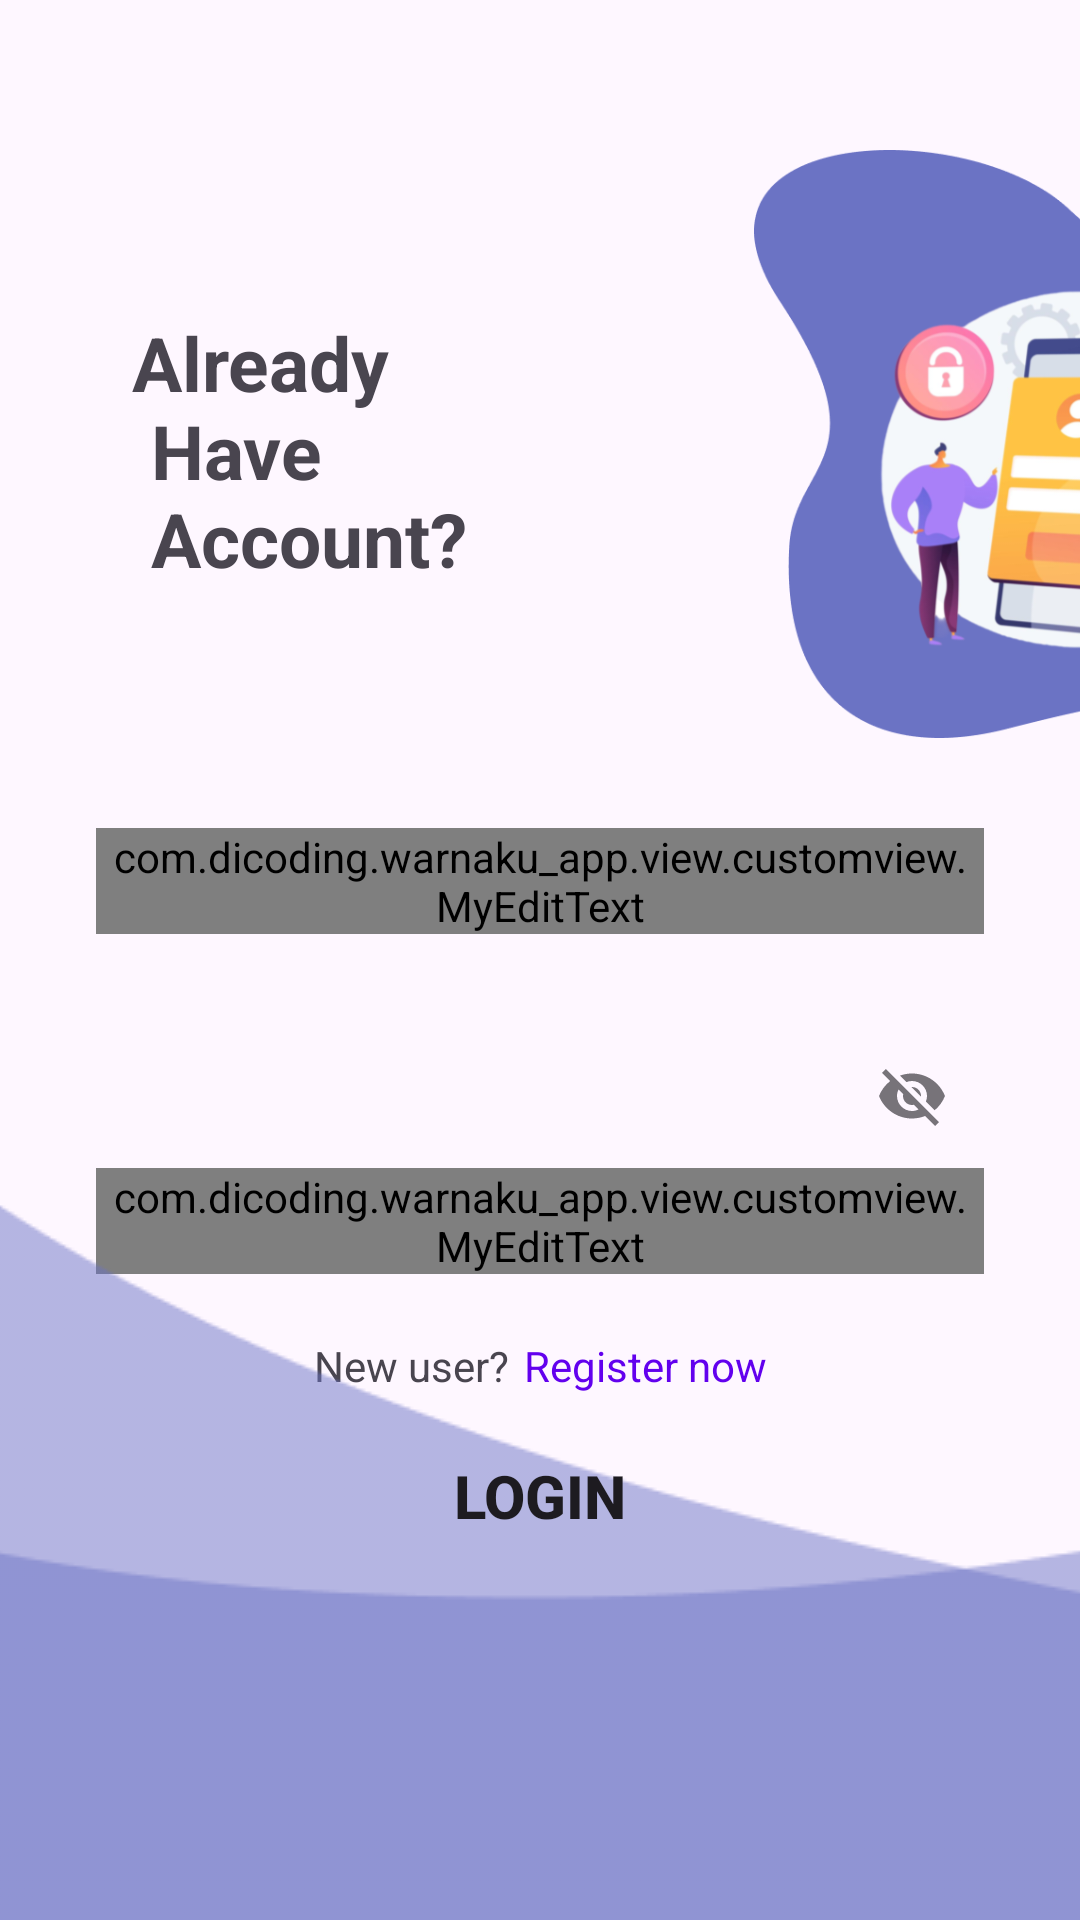

Android layout source for this screen:
<!-- AndroidManifest.xml: activity theme Theme.Material3.DayNight.NoActionBar -->
<!-- res/layout/activity_login.xml -->
<?xml version="1.0" encoding="utf-8"?>
<androidx.constraintlayout.widget.ConstraintLayout xmlns:android="http://schemas.android.com/apk/res/android"
    xmlns:app="http://schemas.android.com/apk/res-auto"
    xmlns:tools="http://schemas.android.com/tools"
    android:id="@+id/main"
    android:layout_width="match_parent"
    android:layout_height="match_parent"
    tools:context=".view.login.LoginActivity">


    <TextView
        android:id="@+id/textView"
        android:layout_width="wrap_content"
        android:layout_height="wrap_content"
        android:layout_marginStart="44dp"
        android:layout_marginTop="104dp"
        android:text="@string/login_head"
        android:textSize="25sp"
        android:textStyle="bold"
        app:layout_constraintStart_toStartOf="parent"
        app:layout_constraintTop_toTopOf="parent" />

    <ImageView
        android:id="@+id/imageView"
        android:layout_width="255dp"
        android:layout_height="196dp"
        android:layout_marginStart="50dp"
        android:layout_marginTop="50dp"
        android:contentDescription="@string/image_desc"
        android:src="@drawable/loginilus"
        app:layout_constraintStart_toEndOf="@+id/textView"
        app:layout_constraintTop_toTopOf="parent" />

    <com.google.android.material.textfield.TextInputLayout
        android:id="@+id/emailEditTextLayout"
        style="@style/Widget.MaterialComponents.TextInputLayout.OutlinedBox"
        android:layout_width="0dp"
        android:layout_height="wrap_content"
        android:layout_marginStart="32dp"
        android:layout_marginTop="30dp"
        android:layout_marginEnd="32dp"
        android:hint="@string/email"
        app:layout_constraintEnd_toEndOf="parent"
        app:layout_constraintStart_toStartOf="parent"
        app:layout_constraintTop_toBottomOf="@+id/imageView"
        tools:alpha="100">

        <com.dicoding.warnaku_app.view.customview.MyEditText
            android:id="@+id/emailEditText"
            android:layout_width="match_parent"
            android:layout_height="wrap_content"
            android:ems="10"
            android:inputType="textEmailAddress"
            tools:ignore="SpeakableTextPresentCheck" />
    </com.google.android.material.textfield.TextInputLayout>

    <com.google.android.material.textfield.TextInputLayout
        android:id="@+id/passEditTextLayout"
        style="@style/Widget.MaterialComponents.TextInputLayout.OutlinedBox"
        android:layout_width="0dp"
        android:layout_height="wrap_content"
        android:layout_marginStart="32dp"
        android:layout_marginTop="30dp"
        android:layout_marginEnd="32dp"
        android:hint="@string/password"
        app:endIconMode="password_toggle"
        app:layout_constraintEnd_toEndOf="parent"
        app:layout_constraintStart_toStartOf="parent"
        app:layout_constraintTop_toBottomOf="@+id/emailEditTextLayout"
        tools:alpha="100">

        <com.dicoding.warnaku_app.view.customview.MyEditText
            android:id="@+id/passEditText"
            android:layout_width="match_parent"
            android:layout_height="wrap_content"
            android:ems="10"
            android:inputType="textPassword"
            tools:ignore="SpeakableTextPresentCheck" />
    </com.google.android.material.textfield.TextInputLayout>

    <Button
        android:id="@+id/button"
        android:layout_width="match_parent"
        android:layout_height="wrap_content"
        android:layout_marginTop="50dp"
        android:layout_marginStart="32dp"
        android:layout_marginEnd="32dp"
        android:background="@drawable/rouded_edit_text"
        android:text="@string/login"
        android:textSize="20sp"
        android:textStyle="bold"
        app:layout_constraintTop_toBottomOf="@+id/passEditTextLayout"
        tools:layout_editor_absoluteX="32dp" />

    <LinearLayout
        android:id="@+id/linearLayout"
        android:layout_width="wrap_content"
        android:layout_height="wrap_content"
        android:layout_marginTop="11dp"
        app:layout_constraintBottom_toTopOf="@+id/button"
        app:layout_constraintEnd_toEndOf="@+id/passEditTextLayout"
        app:layout_constraintStart_toStartOf="@+id/passEditTextLayout"
        app:layout_constraintTop_toBottomOf="@+id/passEditTextLayout">

        <TextView
            android:layout_width="wrap_content"
            android:layout_height="wrap_content"
            android:text="@string/new_user" />

        <TextView
            android:layout_width="wrap_content"
            android:layout_height="wrap_content"
            android:onClick="toRegister"
            android:paddingStart="5dp"
            android:text="@string/register_now"
            android:textColor="@color/design_default_color_primary"
            tools:ignore="RtlSymmetry" />
    </LinearLayout>

    <ImageView
        android:id="@+id/imageView2"
        android:layout_width="match_parent"
        android:layout_height="0dp"
        android:contentDescription="@string/image_desc"
        android:foregroundGravity="bottom"
        android:scaleType="center"
        android:src="@drawable/wave"
        app:layout_constraintBottom_toBottomOf="parent"
        app:layout_constraintVertical_bias="0.0"
        tools:layout_editor_absoluteX="50dp" />

    <ProgressBar
        android:id="@+id/progress_bar"
        android:visibility="gone"
        style="@style/Widget.AppCompat.ProgressBar.Horizontal"
        android:layout_width="wrap_content"
        android:layout_height="wrap_content"
        app:layout_constraintBottom_toBottomOf="@+id/imageView2"
        app:layout_constraintEnd_toEndOf="parent"
        app:layout_constraintStart_toStartOf="parent"
        app:layout_constraintTop_toTopOf="parent"
        app:layout_constraintVertical_bias="0.317" />


</androidx.constraintlayout.widget.ConstraintLayout>
<!-- resources referenced by this layout -->
<resources>
  <!-- drawable loginilus: png bitmap (drawable, 113737 bytes) -->
  <!-- drawable wave: png bitmap (drawable, 13192 bytes) -->
  <string name="email">Email</string>
  <string name="image_desc">ilustration image</string>
  <string name="login">Login</string>
  <string name="login_head">Already\n Have\n Account?</string>
  <string name="new_user">New user?</string>
  <string name="password">Password</string>
  <string name="register_now">Register now</string>
</resources>
